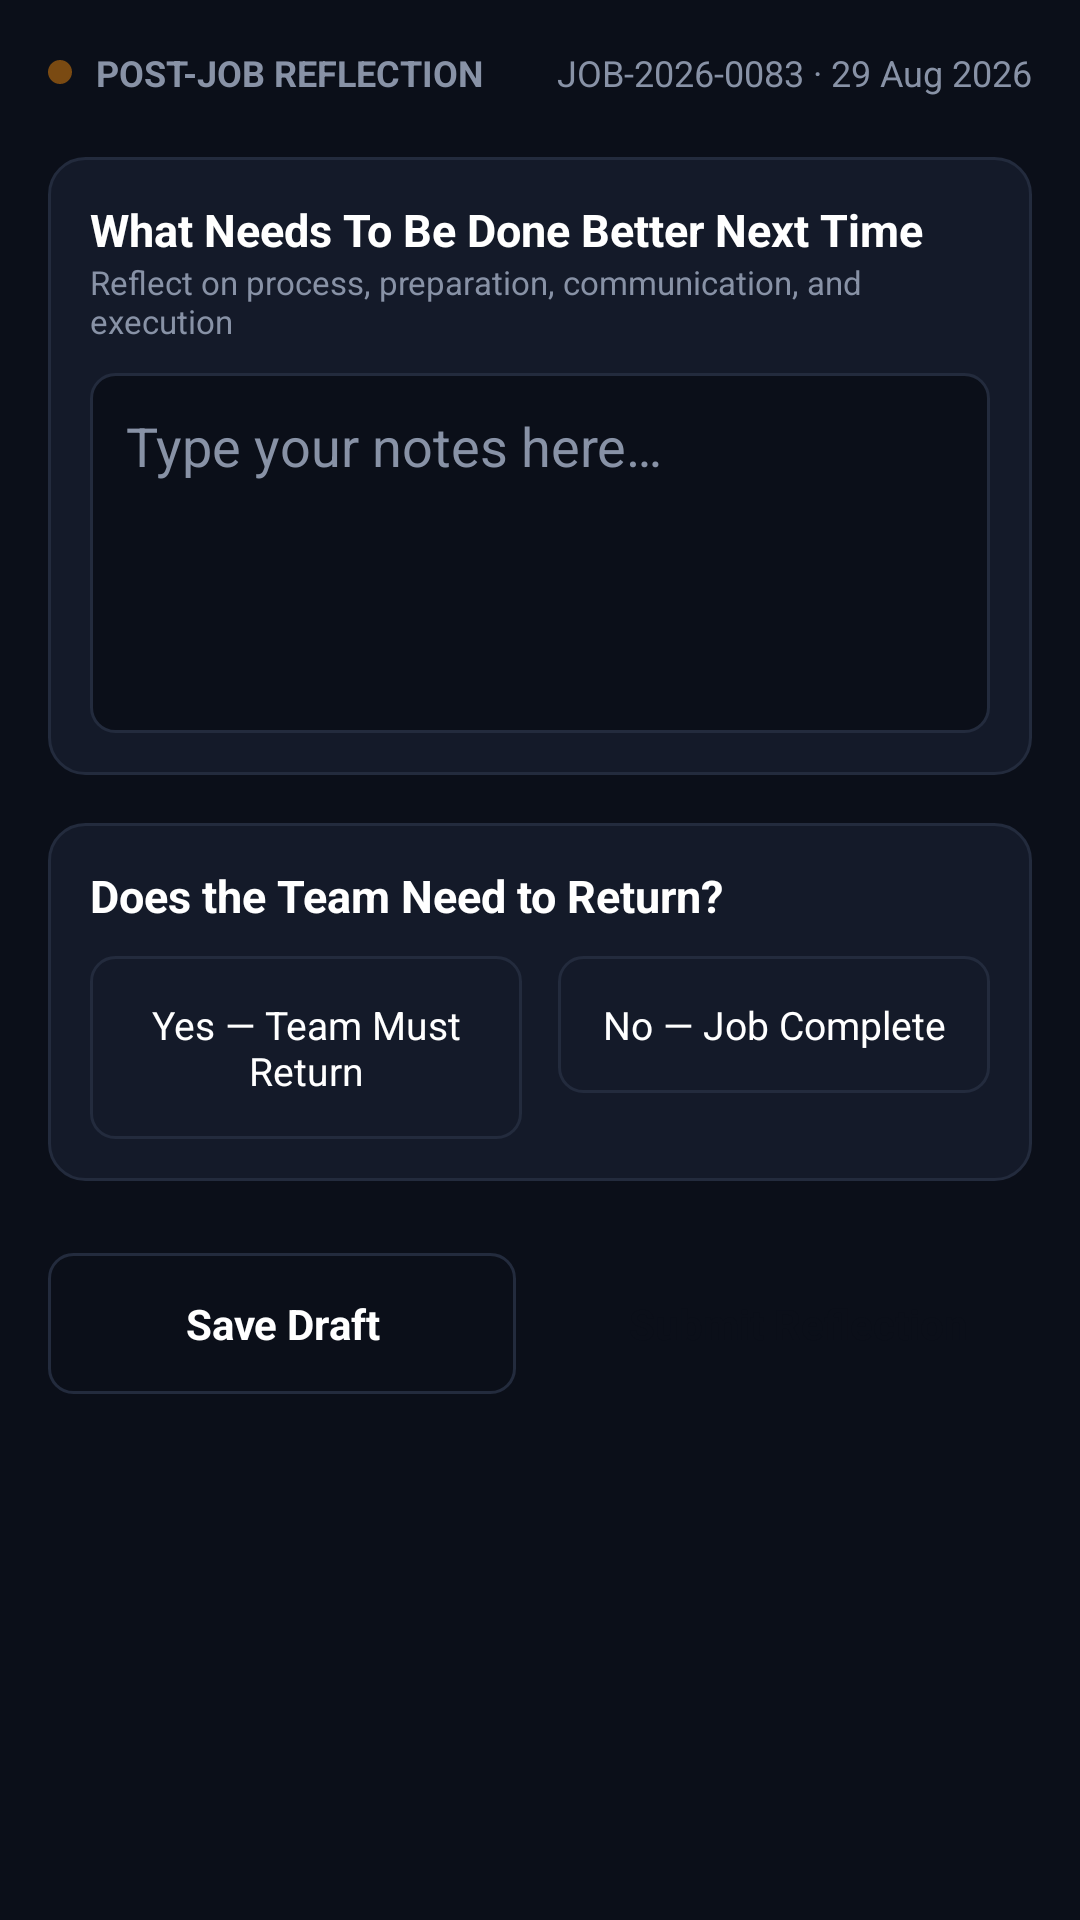

Write the Android layout XML for this screen, with the resource values it uses.
<!-- AndroidManifest.xml: application theme Theme.Awesum -->
<!-- res/layout/fragment_reflection.xml -->
<?xml version="1.0" encoding="utf-8"?>
<androidx.core.widget.NestedScrollView xmlns:android="http://schemas.android.com/apk/res/android"
    android:layout_width="match_parent"
    android:layout_height="match_parent"
    android:background="@color/bg_root">

    <LinearLayout
        android:layout_width="match_parent"
        android:layout_height="wrap_content"
        android:orientation="vertical"
        android:padding="16dp">

        
        <LinearLayout
            android:layout_width="match_parent"
            android:layout_height="wrap_content"
            android:gravity="center_vertical"
            android:layout_marginBottom="20dp">

            <View
                android:layout_width="8dp"
                android:layout_height="8dp"
                android:background="@drawable/bg_avatar_circle" />

            <LinearLayout
                android:layout_width="0dp"
                android:layout_height="wrap_content"
                android:layout_weight="1"
                android:layout_marginStart="8dp"
                android:orientation="vertical">

                <TextView
                    android:layout_width="wrap_content"
                    android:layout_height="wrap_content"
                    android:text="@string/title_reflection"
                    android:textColor="@color/text_secondary"
                    android:textStyle="bold"
                    android:textSize="12sp" />
            </LinearLayout>

            <TextView
                android:id="@+id/tvReflectionHeader"
                android:layout_width="wrap_content"
                android:layout_height="wrap_content"
                android:text="JOB-2026-0083 · 29 Aug 2026"
                android:textColor="@color/text_secondary"
                android:textSize="12sp" />
        </LinearLayout>

        
        <LinearLayout
            android:layout_width="match_parent"
            android:layout_height="wrap_content"
            android:orientation="vertical"
            android:background="@drawable/bg_card"
            android:padding="14dp"
            android:layout_marginBottom="16dp">

            <TextView
                android:layout_width="wrap_content"
                android:layout_height="wrap_content"
                android:text="@string/title_improvement"
                android:textColor="@color/text_primary"
                android:textStyle="bold"
                android:textSize="15sp" />

            <TextView
                android:layout_width="wrap_content"
                android:layout_height="wrap_content"
                android:text="@string/subtitle_improvement"
                android:textColor="@color/text_secondary"
                android:textSize="11sp"
                android:layout_marginBottom="10dp" />

            <EditText
                android:id="@+id/etReflectionNotes"
                android:layout_width="match_parent"
                android:layout_height="120dp"
                android:background="@drawable/bg_input"
                android:gravity="top|start"
                android:hint="@string/hint_reflection_notes"
                android:textColorHint="@color/text_secondary"
                android:textColor="@color/text_primary"
                android:padding="12dp"
                android:inputType="textMultiLine" />
        </LinearLayout>

        
        <LinearLayout
            android:layout_width="match_parent"
            android:layout_height="wrap_content"
            android:orientation="vertical"
            android:background="@drawable/bg_card"
            android:padding="14dp"
            android:layout_marginBottom="24dp">

            <TextView
                android:layout_width="wrap_content"
                android:layout_height="wrap_content"
                android:text="@string/title_return_check"
                android:textColor="@color/text_primary"
                android:textStyle="bold"
                android:textSize="15sp"
                android:layout_marginBottom="10dp" />

            <LinearLayout
                android:layout_width="match_parent"
                android:layout_height="wrap_content"
                android:orientation="horizontal">

                <TextView
                    android:id="@+id/btnReturnYes"
                    android:layout_width="0dp"
                    android:layout_height="wrap_content"
                    android:layout_weight="1"
                    android:layout_marginEnd="6dp"
                    android:background="@drawable/bg_btn_outline"
                    android:gravity="center"
                    android:padding="14dp"
                    android:text="@string/btn_return_yes"
                    android:textColor="@color/text_primary"
                    android:textSize="13sp" />

                <TextView
                    android:id="@+id/btnReturnNo"
                    android:layout_width="0dp"
                    android:layout_height="wrap_content"
                    android:layout_weight="1"
                    android:layout_marginStart="6dp"
                    android:background="@drawable/bg_btn_outline"
                    android:gravity="center"
                    android:padding="14dp"
                    android:text="@string/btn_return_no"
                    android:textColor="@color/text_primary"
                    android:textSize="13sp" />
            </LinearLayout>
        </LinearLayout>

        
        <LinearLayout
            android:layout_width="match_parent"
            android:layout_height="wrap_content"
            android:orientation="horizontal"
            android:layout_marginBottom="24dp">

            <TextView
                android:id="@+id/btnReflectionSaveDraft"
                android:layout_width="0dp"
                android:layout_height="wrap_content"
                android:layout_weight="1"
                android:layout_marginEnd="8dp"
                android:background="@drawable/bg_btn_outline"
                android:gravity="center"
                android:padding="14dp"
                android:text="@string/btn_save_draft"
                android:textColor="@color/text_primary"
                android:textStyle="bold" />

            <TextView
                android:id="@+id/btnReflectionSubmit"
                android:layout_width="0dp"
                android:layout_height="wrap_content"
                android:layout_weight="1"
                android:layout_marginStart="8dp"
                android:background="@drawable/bg_btn_primary"
                android:gravity="center"
                android:padding="14dp"
                android:text="@string/btn_reflection_submit"
                android:textColor="@color/bg_root"
                android:textStyle="bold" />
        </LinearLayout>

    </LinearLayout>
</androidx.core.widget.NestedScrollView>
<!-- resources referenced by this layout -->
<resources>
  <color name="bg_root">#0B0F19</color>
  <color name="text_primary">#FFFFFF</color>
  <color name="text_secondary">#8892A6</color>
  <!-- drawable bg_avatar_circle (drawable) -->
  <?xml version="1.0" encoding="utf-8"?>
  <shape xmlns:android="http://schemas.android.com/apk/res/android">
      <solid android:color="@color/avatar_bg" />
      <corners android:radius="20dp" />
  </shape>
  <!-- drawable bg_btn_outline (drawable) -->
  <?xml version="1.0" encoding="utf-8"?>
  <shape xmlns:android="http://schemas.android.com/apk/res/android">
      <solid android:color="@android:color/transparent" />
      <corners android:radius="8dp" />
      <stroke android:width="1dp" android:color="@color/bg_card_border" />
  </shape>
  <!-- drawable bg_card (drawable) -->
  <?xml version="1.0" encoding="utf-8"?>
  <shape xmlns:android="http://schemas.android.com/apk/res/android">
      <solid android:color="@color/bg_card" />
      <corners android:radius="12dp" />
      <stroke android:width="1dp" android:color="@color/bg_card_border" />
  </shape>
  <!-- drawable bg_input (drawable) -->
  <?xml version="1.0" encoding="utf-8"?>
  <shape xmlns:android="http://schemas.android.com/apk/res/android">
      <solid android:color="@color/bg_root" />
      <corners android:radius="8dp" />
      <stroke android:width="1dp" android:color="@color/bg_card_border" />
  </shape>
  <string name="btn_reflection_submit">Submit Reflection</string>
  <string name="btn_return_no">No — Job Complete</string>
  <string name="btn_return_yes">Yes — Team Must Return</string>
  <string name="btn_save_draft">Save Draft</string>
  <string name="hint_reflection_notes">Type your notes here…</string>
  <string name="subtitle_improvement">Reflect on process, preparation, communication, and execution</string>
  <string name="title_improvement">What Needs To Be Done Better Next Time</string>
  <string name="title_reflection">POST-JOB REFLECTION</string>
  <string name="title_return_check">Does the Team Need to Return?</string>
  <style name="Theme.Awesum" parent="Theme.MaterialComponents.DayNight.NoActionBar">
          <item name="colorPrimary">@color/accent_orange</item>
          <item name="colorPrimaryDark">@color/bg_root</item>
          <item name="colorAccent">@color/accent_orange</item>
          <item name="android:windowBackground">@color/bg_root</item>
          <item name="android:statusBarColor" tools:targetApi="21">@color/bg_root</item>
          <item name="android:navigationBarColor">@color/bg_root</item>
          <item name="android:textColorPrimary">@color/text_primary</item>
          <item name="android:textColorSecondary">@color/text_secondary</item>
      </style>
  <color name="avatar_bg">#7A4A12</color>
  <color name="bg_card_border">#232B3D</color>
  <color name="bg_card">#141A29</color>
  <color name="accent_orange">#F2A93B</color>
</resources>
